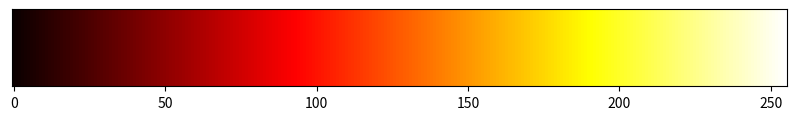

This figure's Python source:
# -*- coding: utf-8 -*-
"""
Created on Tue Dec  7 10:58:19 2021

[redacted]
"""

import numpy as np
import matplotlib as mpl
import matplotlib.pyplot as plt

"""
Functions
"""
def plot_linearmap(cdict):
    newcmp = mpl.colors.LinearSegmentedColormap('testCmap', segmentdata=cdict, N=256)
    rgba = newcmp(np.linspace(0, 1, 256))
    fig, ax = plt.subplots(figsize=(8, 3), constrained_layout=True)
    col = ['r', 'g', 'b']
    for xx in [0.25, 0.5, 0.75]:
        ax.axvline(xx, color='0.7', linestyle='--')
    for i in range(3):
        ax.plot(np.arange(256)/256, rgba[:, i], color=col[i])
    ax.set_xlabel('index')
    ax.set_ylabel('RGB')
    plt.show()
    
def plotPallete(cm):
    gradient = np.linspace(0, 1, 256)
    gradient = np.vstack((gradient, gradient))
    plt.figure(figsize=(10, 1))
    fig=plt.imshow(gradient, aspect='auto', cmap=cm)
    fig.axes.get_yaxis().set_visible(False)
    plt.show()


def generateTable(cm):
    print("const uint32_t "+pallette+"[256]={") 
    for i in range(256):
        rgba = cm(i)
        r=int(rgba[0]*255)
        g=int(rgba[1]*255)
        b=int(rgba[2]*255)
        
        c=(b<<16)+(g<<8)+r   
        k=i+1
        if ((k%10==0)):
            print("0x{:06x}".format(c)+",") 
        else:
            if(i!=255):
                print("0x{:06x}".format(c)+",",end=" ") 
            else:
                print("0x{:06x}".format(c)) 
    print("};")  

"""
End of Functions
"""

built_in=1      # set to 0 for user defined pallette

#built in pallette
pallette='hot'
#user defined  pallette
user_defined = {   # x     y  value
         'red':   [[0.0,  0.0, 0.0],
                   [0.3,  0.7, 0.7],
                   [1.0,  0.0, 0.0]],
                   
         'green': [[0.0,  0.0, 0.0],
                   [0.3, 0.7, 0.7],
                   [1.0,  0.0, 0.0]],
                   
         'blue':  [[0.0,  0.0, 1.0],
                   [0.5,  0.5, 0.5],
                   [1.0,  0.0, 0.0]]}

if(built_in):
    color_map=plt.get_cmap(pallette)
else:    
    color_map = mpl.colors.LinearSegmentedColormap('testCmap', segmentdata=user_defined, N=256)
    plot_linearmap(user_defined)
    pallette='custom'

plotPallete(color_map)
generateTable(color_map)


